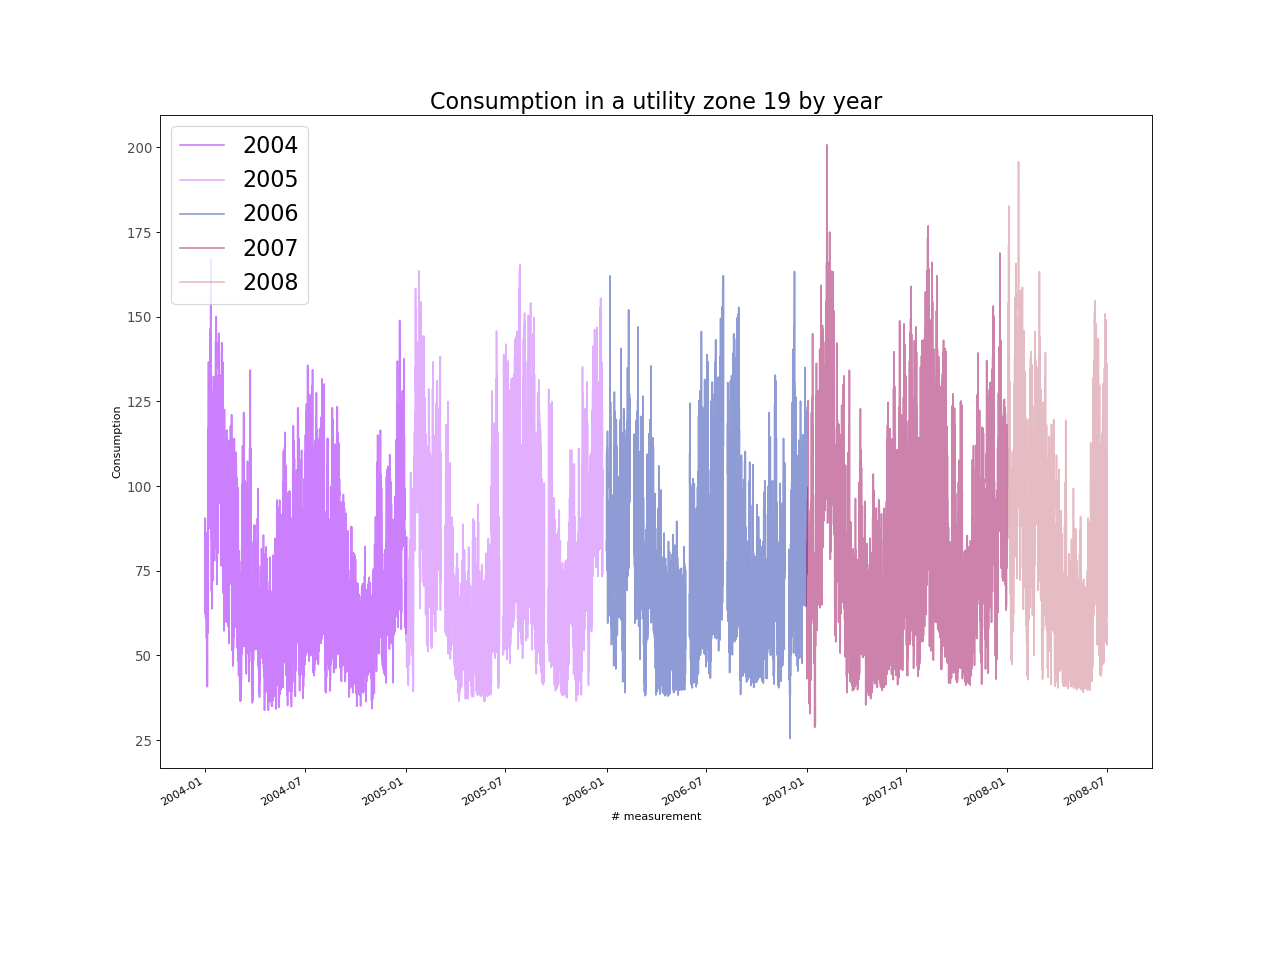

Values plotted in this chart, from the file beside it:
, Consumption
2004-01-01 00:00:00, 82.3
2004-01-02 00:00:00, 66.51
2004-01-03 00:00:00, 67.45
2004-01-04 00:00:00, 50.41
2004-01-05 00:00:00, 44.57
2004-01-06 00:00:00, 57.19
2004-01-07 00:00:00, 102.6
2004-01-08 00:00:00, 106.3
2004-01-09 00:00:00, 95.86
2004-01-10 00:00:00, 104.5
2004-01-11 00:00:00, 143.9
2004-01-12 00:00:00, 103.9
2004-01-13 00:00:00, 84.36
2004-01-14 00:00:00, 82.44
2004-01-15 00:00:00, 84.14
2004-01-16 00:00:00, 95.63
2004-01-17 00:00:00, 110.9
2004-01-18 00:00:00, 82.92
2004-01-19 00:00:00, 81.78
2004-01-20 00:00:00, 106.5
2004-01-21 00:00:00, 108.9
2004-01-22 00:00:00, 108.5
2004-01-23 00:00:00, 88.64
2004-01-24 00:00:00, 93.56
2004-01-25 00:00:00, 111.1
2004-01-26 00:00:00, 124
2004-01-27 00:00:00, 111.7
2004-01-28 00:00:00, 100.1
2004-01-29 00:00:00, 103.4
2004-01-30 00:00:00, 90.79
2004-01-31 00:00:00, 109
2004-02-01 00:00:00, 117.9
2004-02-02 00:00:00, 108.8
2004-02-03 00:00:00, 91.61
2004-02-04 00:00:00, 88.4
2004-02-05 00:00:00, 92.44
2004-02-06 00:00:00, 87.16
2004-02-07 00:00:00, 81.52
2004-02-08 00:00:00, 92.75
2004-02-09 00:00:00, 96.13
2004-02-10 00:00:00, 74.35
2004-02-11 00:00:00, 75.74
2004-02-12 00:00:00, 80.57
2004-02-13 00:00:00, 92.62
2004-02-14 00:00:00, 78.44
2004-02-15 00:00:00, 75.48
2004-02-16 00:00:00, 95.02
2004-02-17 00:00:00, 107.7
2004-02-18 00:00:00, 96.54
2004-02-19 00:00:00, 88.79
2004-02-20 00:00:00, 67.54
2004-02-21 00:00:00, 54.36
2004-02-22 00:00:00, 73.99
2004-02-23 00:00:00, 79.82
2004-02-24 00:00:00, 72.85
2004-02-25 00:00:00, 77.43
2004-02-26 00:00:00, 87.39
2004-02-27 00:00:00, 85.05
2004-02-28 00:00:00, 85.77
2004-02-29 00:00:00, 81.04
... 39,540 more rows
